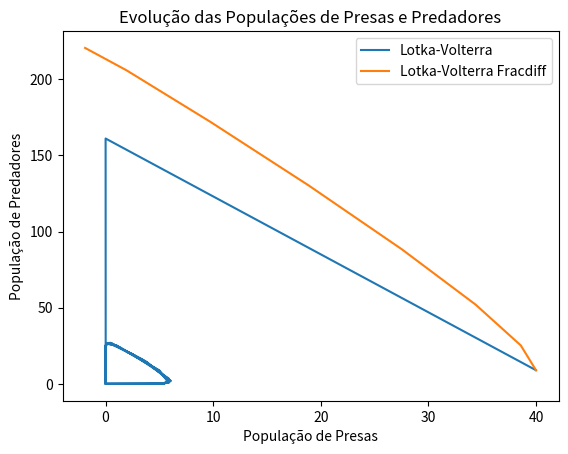

The script that saved this image:
import numpy as np
import matplotlib.pyplot as plt
from scipy.integrate import odeint

# Parâmetros do modelo
alpha = 1.0
beta = 0.5
gamma = 0.5
sigma = 2.0

# Função que retorna as derivadas para o modelo de Lotka-Volterra
def f(u, t):
    x, y = u
    return np.array([x * (alpha - beta * y), -y * (gamma - sigma * x)])

# Função que retorna as derivadas para o modelo de Lotka-Volterra Fracdiff
def f_fracdiff(u, t):
    x, y = u
    return np.array([x ** 0.5 * (alpha - beta * y ** 0.5), -y ** 0.5 * (gamma - sigma * x ** 0.5)])

# Condições iniciais
u0 = [40, 9]

# Intervalo de tempo
t = np.linspace(0, 200, 1000)

# Resolvendo a equação diferencial para o modelo de Lotka-Volterra
u = odeint(f, u0, t)

# Resolvendo a equação diferencial para o modelo de Lotka-Volterra Fracdiff
u_fracdiff = np.zeros((len(t), 2))
u_fracdiff[0] = u0
for i in range(len(t) - 1):
    dt = t[i + 1] - t[i]
    u_fracdiff[i + 1] = u_fracdiff[i] + dt ** 0.5 * f_fracdiff(u_fracdiff[i], t[i])

# Plotando o resultado
plt.plot(u[:, 0], u[:, 1], label='Lotka-Volterra')
plt.plot(u_fracdiff[:, 0], u_fracdiff[:, 1], label='Lotka-Volterra Fracdiff')
plt.xlabel('População de Presas')
plt.ylabel('População de Predadores')
plt.title('Evolução das Populações de Presas e Predadores')
plt.legend()
plt.show()
